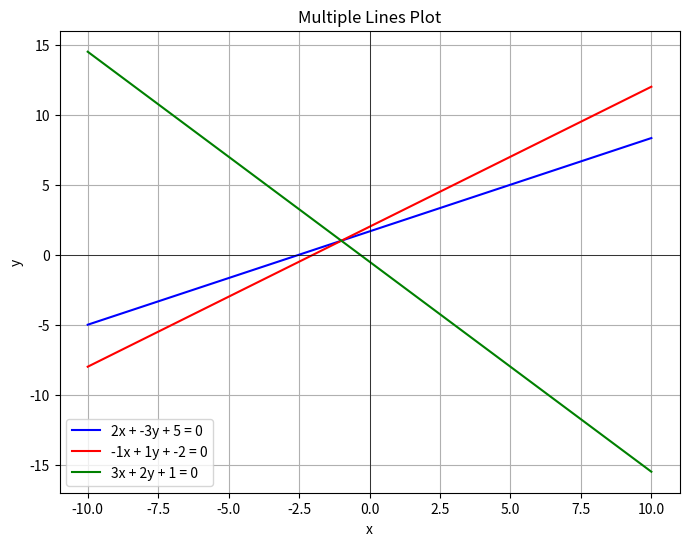

Write Python code to recreate this figure.
import matplotlib.pyplot as plt
import numpy as np

def draw_lines(coefficients, x_range=(-10, 10), num_points=100):
    """
    Draw multiple lines based on their coefficients in the form ax + by + c = 0.

    Parameters:
    - coefficients: List of tuples, where each tuple contains (a, b, c) for a line.
    - x_range: Tuple (x_min, x_max) specifying the range of x values.
    - num_points: Number of points to generate for x values.

    Example usage:
    coefficients = [(2, -3, 5), (-1, 1, -2), (3, 2, 1)]
    draw_lines(coefficients)
    """
    x = np.linspace(x_range[0], x_range[1], num_points)

    plt.figure(figsize=(8, 6))
    colors = ['blue', 'red', 'green']

    for i, (a, b, c) in enumerate(coefficients):
        y = (-a * x - c) / b
        label = f'{a}x + {b}y + {c} = 0'
        plt.plot(x, y, label=label, color=colors[i])

    plt.xlabel('x')
    plt.ylabel('y')
    plt.title('Multiple Lines Plot')
    plt.grid(True)
    plt.axhline(0, color='black', linewidth=0.5)
    plt.axvline(0, color='black', linewidth=0.5)
    plt.legend()
    plt.show()

# Example usage
coefficients = [(2, -3, 5), (-1, 1, -2), (3, 2, 1)]
draw_lines(coefficients)
